Run: headless pygame with SDL's dummy video driver; simulated clock (each Clock.tick advances the game by its frame time, no real sleeping); random seed 0; keys injected as events and as key.get_pressed() state; mouse plan: one left click at the window centre at the start of phase 2, then a move to the lower-right quarter at the start of phase 3.
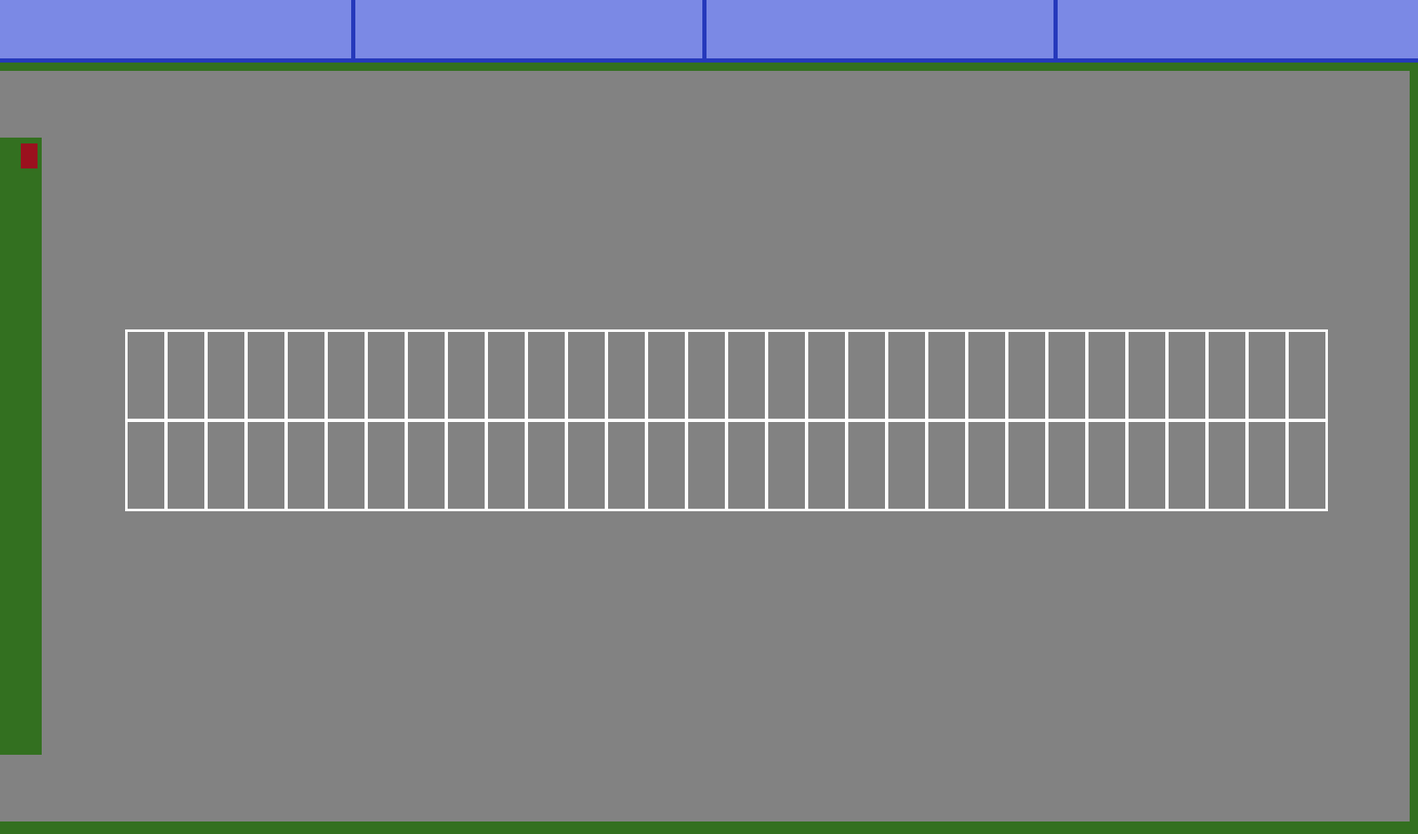
Frame 1 of 4 · flips 1–60 · no input
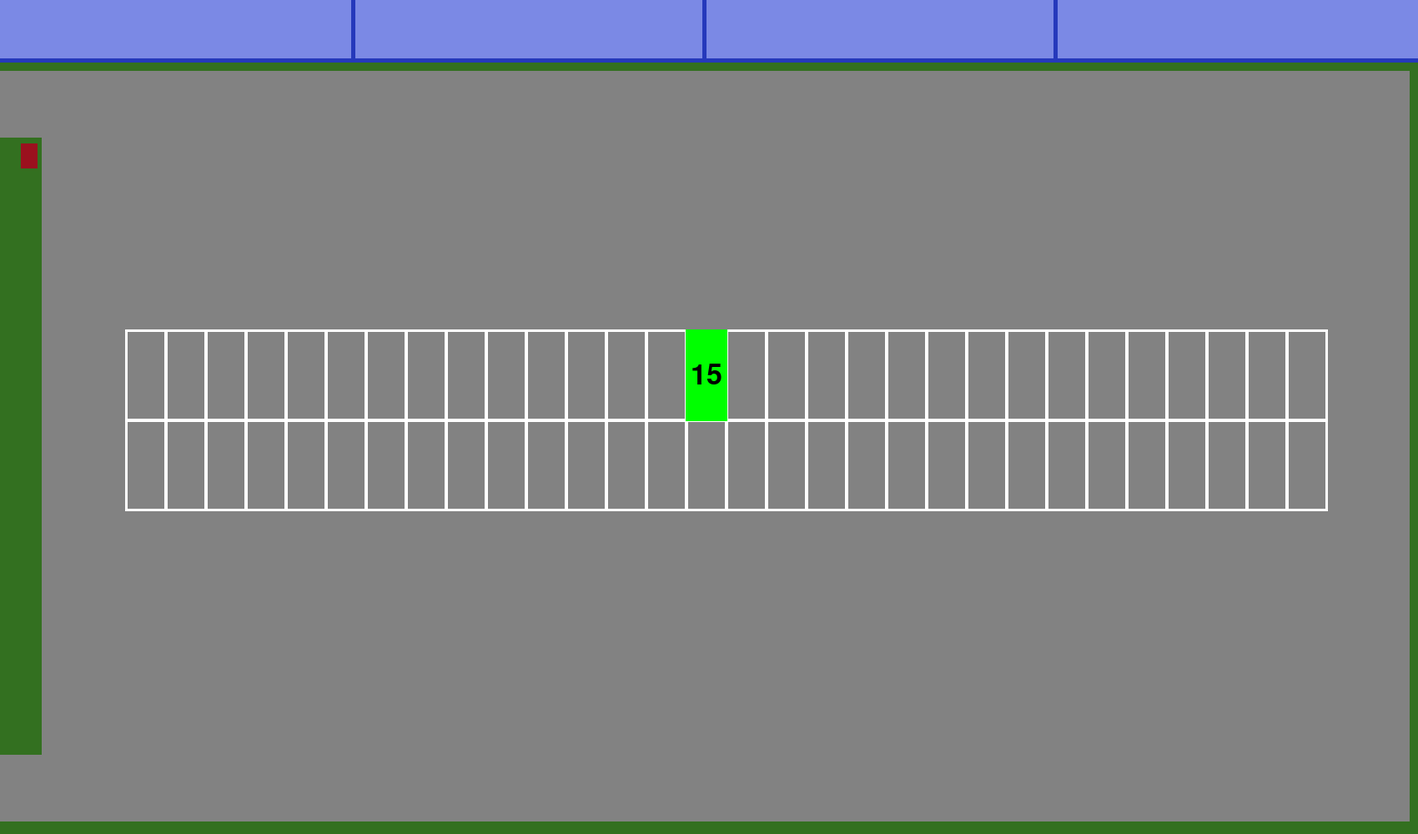
Frame 2 of 4 · flips 61–180 · clicked the window centre · tapped SPACE, RETURN · held RIGHT (→), D
Frame 3 of 4 · flips 181–300 · moved the mouse to the lower-right quarter · held DOWN (↓), S · screen unchanged from frame 2, image omitted
Frame 4 of 4 · flips 301–420 · held LEFT (←), A, UP (↑), W · screen unchanged from frame 3, image omitted

The pygame program that drew these frames:

import pygame
import sys
from pygame.locals import *

pygame.init()
HEIGHT = 1000
WIDTH = 1700
screen = pygame.display.set_mode((WIDTH, HEIGHT))
pygame.display.set_caption("Parkplatz zeichnen.")
GRAY = (130, 130, 130)
GREENSPACE = (51, 112, 32)
MENUBAR = (123, 137, 229)
MENUBARX = (37, 57, 187)
TRAFFICLIGHT = (155, 17, 30)
WHITE = (255, 255, 255)
GO = (0, 255, 0)
STOP = (255, 0, 0)



# Einfahrt
x1 = 0
y1 = 85
h1 = 80
b1 = 100
entrace = pygame.Rect(x1, y1, b1, h1)

# Ausfahrt
x2 = 0
y2 = 905
exit = pygame.Rect(x2, y2, b1, h1)

# Ampel (Platzhalter)
x3 = 25
y3 = 172
h3 = 30
b3 = 20
trafficlight = pygame.Rect(x3, y3, b3, h3)

#Menüleiste (platzhalter)
x4 = 0
y4 = 0
h4 = 70
b4 = 1700
menubar = pygame.Rect(x4, y4, b4, h4 )
x5 = 0
y5 = 70
h5 = 5
b5 = 1700
menubarx = pygame.Rect(x5, y5, b5, h5)
x6 = 421
y6 = 0
h6 = 70
b6 = 5
menubar2 = pygame.Rect(x6, y6, b6, h6)
menubar3 = pygame.Rect(x6+421, y6, b6, h6)
menubar4 = pygame.Rect(x6+842, y6, b6, h6)
#men = pygame.Rect(0, 500, b5, h5 )




#Asphalt
x0 = 50
y0 = 85
h0 = 900
b0 = 1640
asphalt = pygame.Rect(x0, y0, b0, h0)

#positionirung der Parkplätze
def Asphalt():
    asphalt = []
    w, h = Parkinglot()
    if ANZY == 1:
        for  n1 in range(ANZY):
            y = o + n1 + (h + DISTANCEY1) + 235
            for m1 in range(ANZX):
                x = l + m1 * (w + DISTANCEX)
                r = Rect(x, y, w, h)
                asphalt.append(r)
    if ANZY == 2:
        for n in range(ANZY):
            y = o + n * (h + DISTANCEY1) + 295
            for m in range(ANZX):
                x = l + m * (w + DISTANCEX)
                r = Rect(x, y, w, h)
                asphalt.append(r)
    if ANZY == 4 or ANZY == 3:
        for n in range(ANZY):
            y = o + n * (h + DISTANCEY) + 110
            for m in range(ANZX):
                x = l + m * (w + DISTANCEX)
                r = Rect(x, y, w, h)
                asphalt.append(r)


    return asphalt




#Parkplatz
l = 150
o = 100
ANZX = 30          #Anzahl x koordinate -> bekomme die einstell info von felix
ANZY = 2           #Anzahl y koordinate  -> bekomme die einstell info von felix
DISTANCEX = -2
DISTANCEY = 75
DISTANCEY1 = -2
def Parkinglot(): #Parkplatz größe
    w = 50
    h = 110
    return w, h

def Parkingnr():
    w, textsize = Parkinglot()
    return textsize




aph = Asphalt()
print(aph)
#color = (0, 0, 0)
parklot = Rect(0, 0, 0, 0)
textsize = Parkingnr()
font = pygame.font.SysFont(None, 50)


drawText = False
while True:
    screen.fill(GREENSPACE)
    pygame.draw.rect(screen, GRAY, asphalt)
    pygame.draw.rect(screen, GRAY, entrace)
    pygame.draw.rect(screen, GRAY, exit)
    pygame.draw.rect(screen, TRAFFICLIGHT, trafficlight)
    pygame.draw.rect(screen, MENUBAR, menubar)
    pygame.draw.rect(screen, MENUBARX, menubarx)
    pygame.draw.rect(screen, MENUBARX, menubar2)
    pygame.draw.rect(screen, MENUBARX, menubar3)
    pygame.draw.rect(screen, MENUBARX, menubar4)
    #pygame.draw.rect(screen,MENUBARX, men)


    for ele in aph:
        pygame.draw.rect(screen, WHITE, ele, 3)
    for event in pygame.event.get():
        if event.type == pygame.QUIT:
            pygame.quit()
            sys.exit()

        elif event.type == MOUSEMOTION:
            for r in aph:
                if r.collidepoint(event.pos):
                    if parklot != r:
                        parklot = r
                        drawText = False
                    break

        elif event.type == MOUSEBUTTONUP:
            for num, r in enumerate(aph):
                if r.collidepoint(event.pos):
                    nrText = font.render(f"{num+1}", True, (0, 0, 0))
                    textRect = nrText.get_rect()
                    textRect.center = r.center

                    drawText = True

    pygame.draw.rect(screen, GO, parklot)
    if drawText:
        screen.blit(nrText, textRect)


    pygame.display.update()
